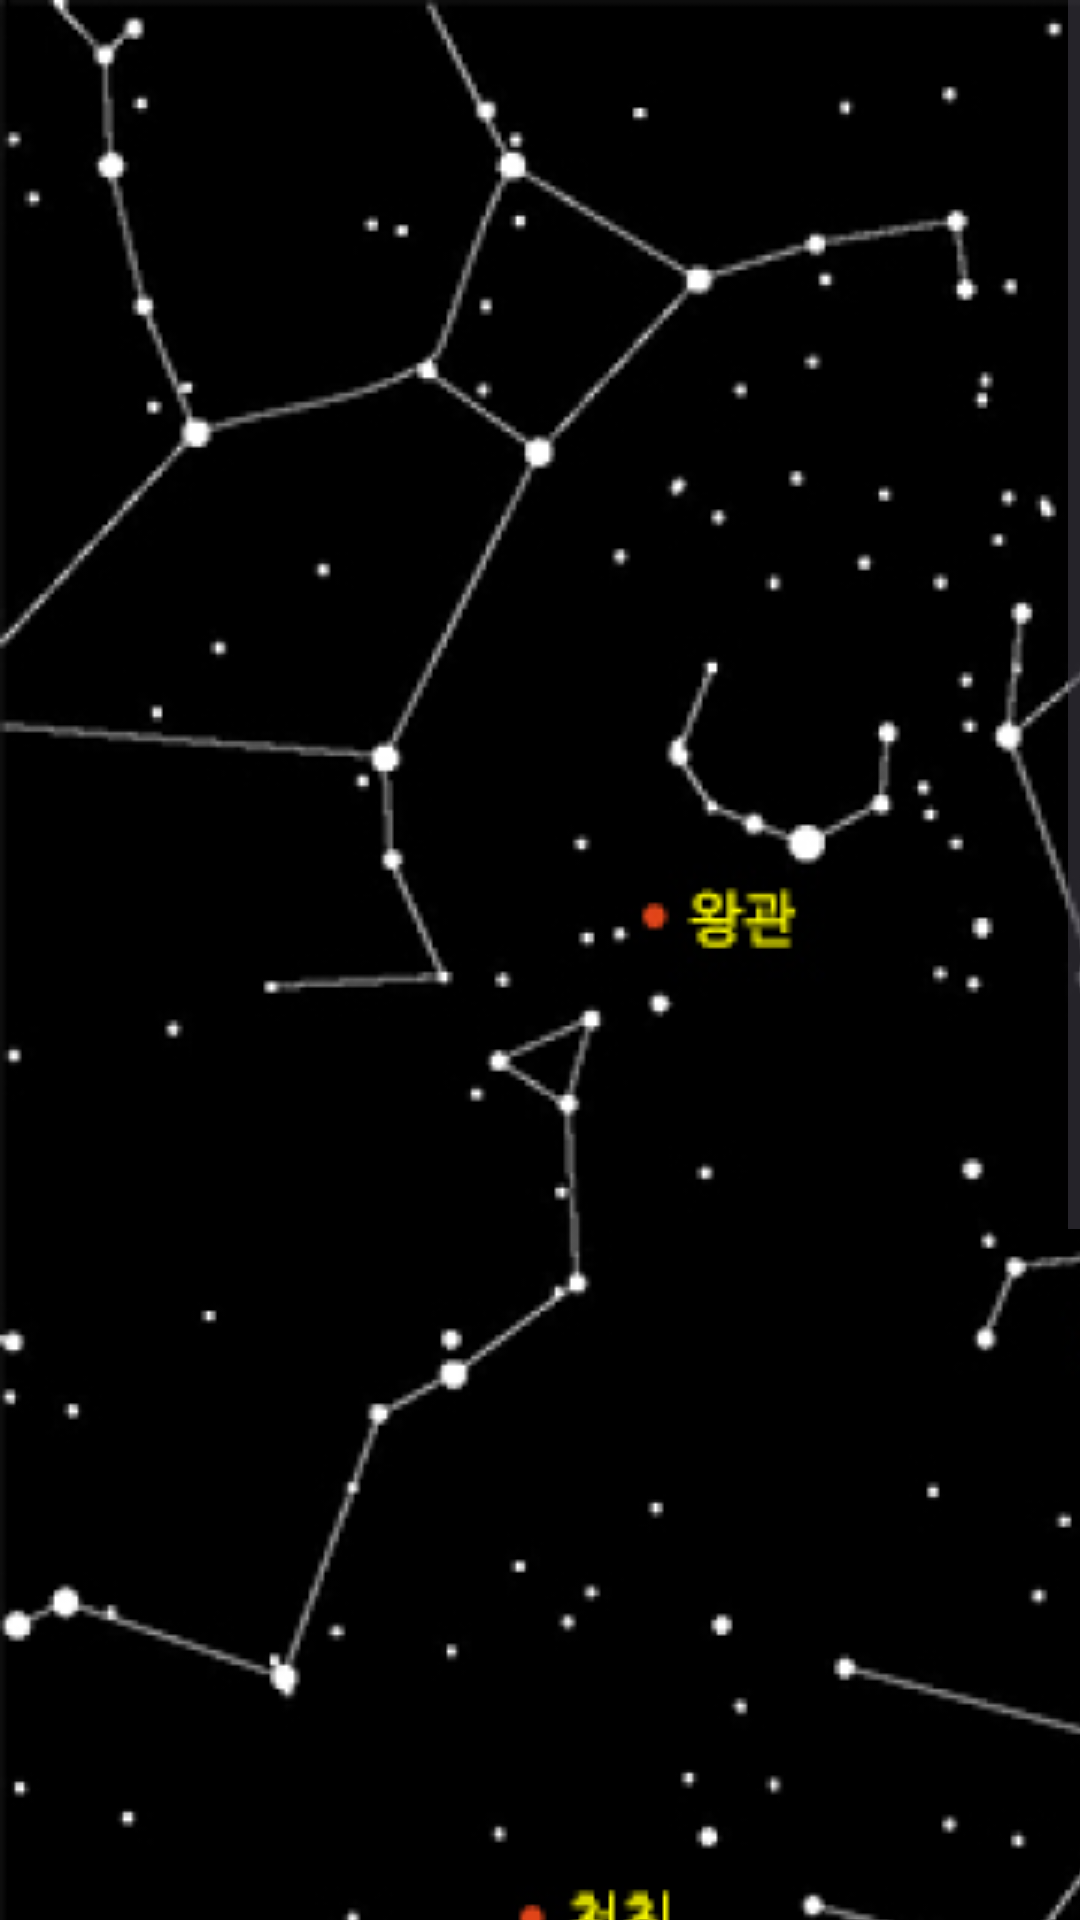

Produce the Android XML layout that renders to this screen, including the resource entries it uses.
<!-- AndroidManifest.xml: application theme Theme.Astario -->
<!-- res/layout/fragment_home.xml -->
<?xml version="1.0" encoding="utf-8"?>
<FrameLayout xmlns:android="http://schemas.android.com/apk/res/android"
    xmlns:tools="http://schemas.android.com/tools"
    android:layout_width="match_parent"
    android:layout_height="match_parent"
    tools:context=".HomeFragment">

    <ScrollView
        android:layout_width="match_parent"
        android:layout_height="match_parent"
        android:translationZ="1dp">
        <HorizontalScrollView
            android:layout_width="match_parent"
            android:layout_height="match_parent">
            <androidx.core.widget.NestedScrollView
                android:layout_width="match_parent"
                android:layout_height="match_parent">
                <ImageView
                    android:id="@+id/img_home"
                    android:layout_width="match_parent"
                    android:layout_height="match_parent"
                    android:adjustViewBounds="true"
                    android:src="@drawable/spring"/>
            </androidx.core.widget.NestedScrollView>
        </HorizontalScrollView>
    </ScrollView>

    <androidx.appcompat.widget.AppCompatSpinner
        android:id="@+id/spinner_home"
        android:layout_width="wrap_content"
        android:layout_height="wrap_content"
        android:background="@drawable/spinner_background"
        android:layout_marginTop="20dp"
        android:layout_marginStart="20dp"
        android:translationZ="3dp"/>

</FrameLayout>
<!-- resources referenced by this layout -->
<resources>
  <!-- drawable spinner_background (drawable) -->
  <?xml version="1.0" encoding="utf-8"?>
  <layer-list xmlns:android="http://schemas.android.com/apk/res/android">
  
      <item>
          <shape android:shape="rectangle">
              <solid android:color="#D9DCDCDC"/>
              <corners android:radius="10dp"/>
              <padding
                  android:right="12dp"
                  android:left="12dp"/>
          </shape>
      </item>
  
  </layer-list>
  <!-- drawable spring: png bitmap (drawable, 307893 bytes) -->
  <style name="Theme.Astario" parent="Base.Theme.Astario" />
  <style name="Base.Theme.Astario" parent="Theme.Material3.DayNight.NoActionBar">
          
          
      </style>
</resources>
